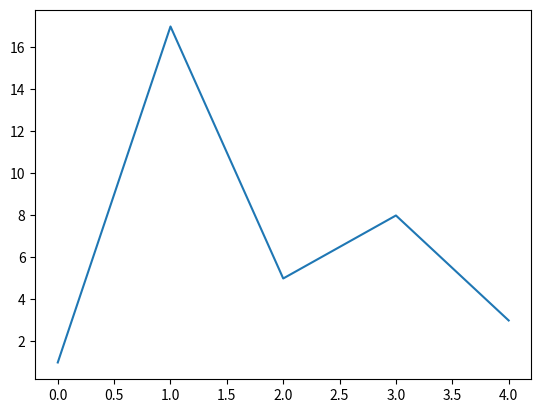

This chart was generated by the following Python code:
import numpy as np
import matplotlib.pyplot as plt
import pandas as pd
graph = [1,17,5,8,3]
plt.plot(graph)
plt.show()
vec = np.array([4,3,2,1])
print(vec)